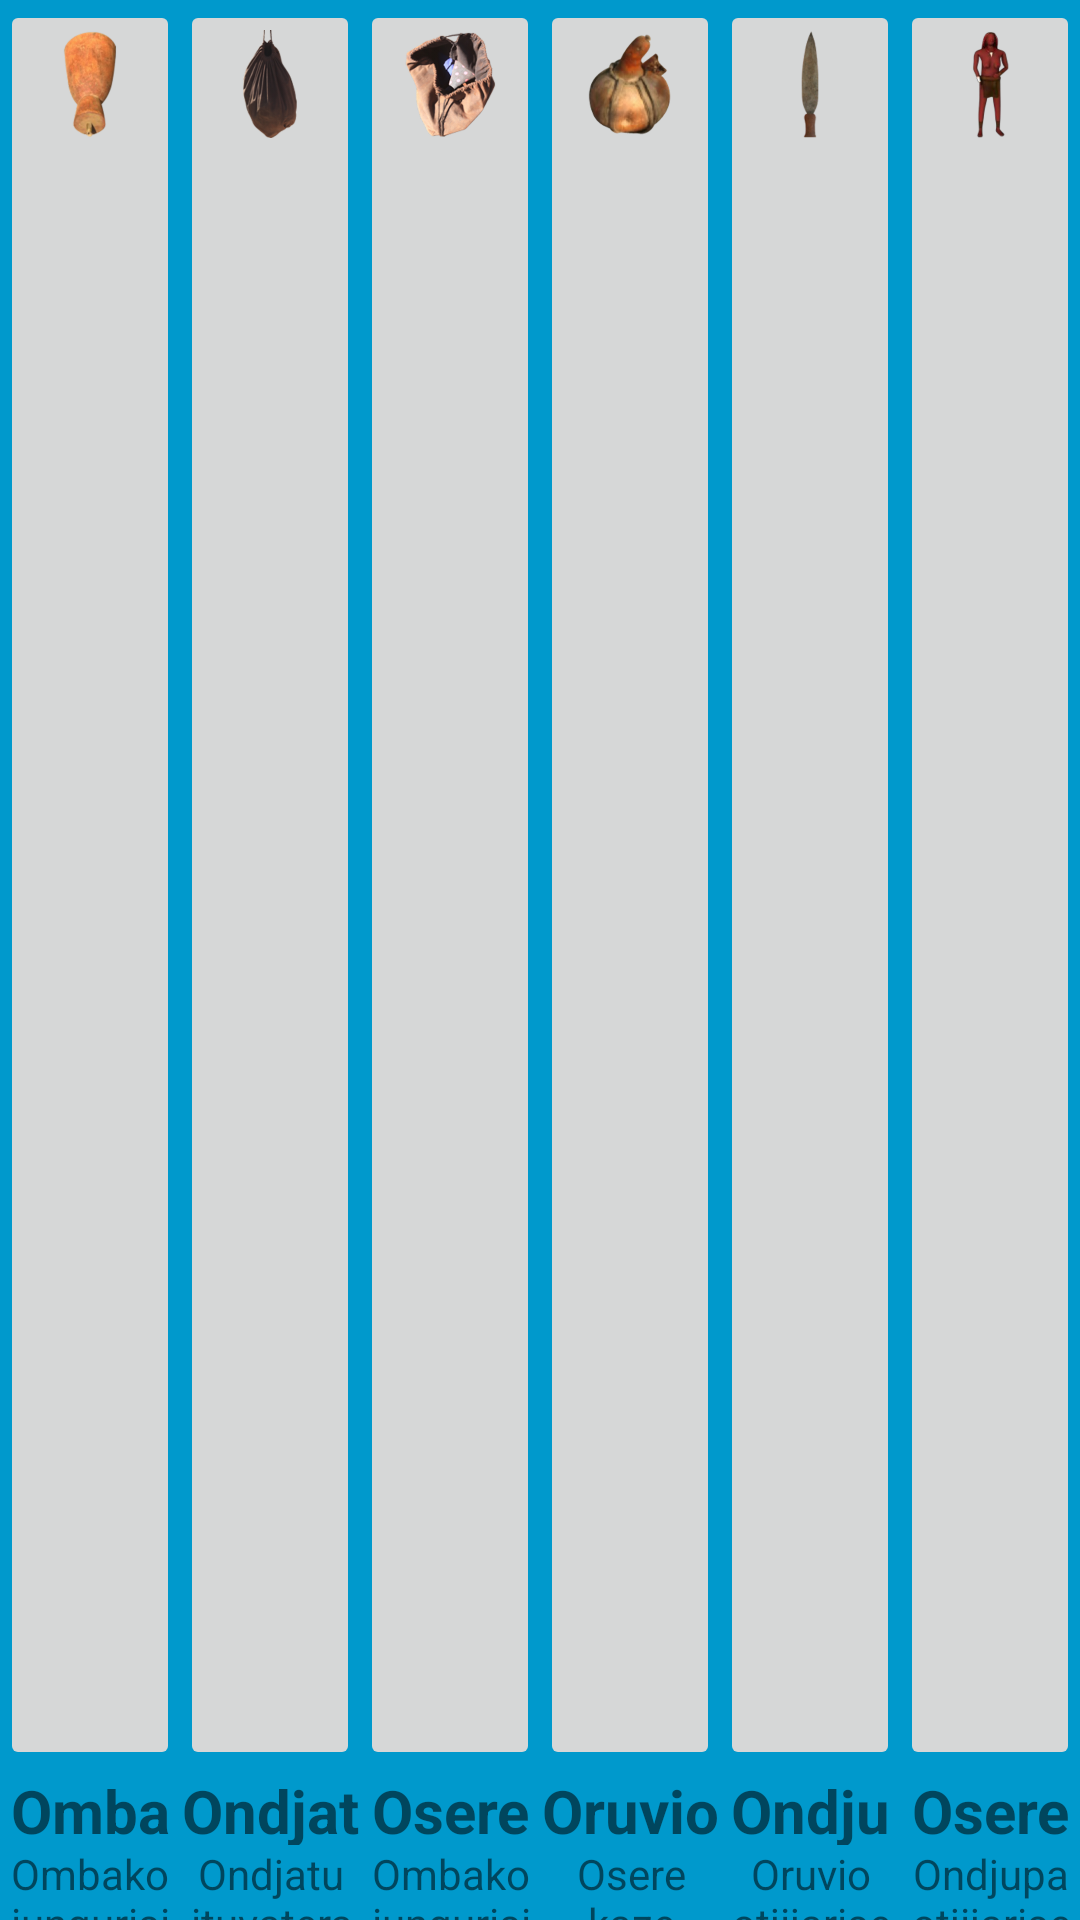

This screen was rendered from an Android layout file. Write that file and the resources it references.
<!-- AndroidManifest.xml: activity theme FullscreenTheme -->
<!-- res/layout/activity_main.xml -->
<FrameLayout xmlns:android="http://schemas.android.com/apk/res/android"
    xmlns:tools="http://schemas.android.com/tools"
    android:layout_width="fill_parent"
    android:layout_height="match_parent"
    android:background="#0099cc"
    tools:context="com.indiknowtech.nust.TMA.MainActivity">

    

    <TableLayout
        android:layout_width="match_parent"
        android:layout_height="match_parent">

        <TableRow
            android:layout_width="fill_parent"
            android:layout_height="fill_parent">

            <ImageButton
                android:id="@+id/btn2"
                android:layout_width="wrap_content"
                android:layout_height="590dp"
                android:text="This text is below the image"
                android:src="@drawable/funnel"
                tools:ignore="HardcodedText"
                android:layout_weight="1"
                android:scaleType="fitStart" />

            <ImageButton
                android:layout_width="wrap_content"
                android:layout_height="match_parent"
                android:id="@+id/CreateRequest"
                android:layout_gravity="center_vertical"
                android:layout_weight="1"
                android:src="@drawable/handbag"
                android:scaleType="fitStart"/>

            <ImageButton
                android:layout_width="wrap_content"
                android:layout_height="fill_parent"
                android:id="@+id/ViewRequest"
                android:layout_gravity="center_vertical"
                android:layout_weight="1"
                android:src="@drawable/opened_handbag2"
                android:scaleType="fitStart"/>

            <ImageButton
                android:layout_width="wrap_content"
                android:layout_height="fill_parent"
                android:id="@+id/SendRequest"
                android:layout_gravity="center_vertical"
                android:layout_weight="1"
                android:src="@drawable/calabash_2"
                android:scaleType="fitStart"
                tools:ignore="ContentDescription" />

            <ImageButton
                android:layout_width="wrap_content"
                android:layout_height="fill_parent"
                android:id="@+id/ModifyRequest"
                android:layout_gravity="center_vertical"
                android:layout_weight="1"
                android:src="@drawable/knife"
                android:scaleType="fitStart"/>

            <ImageButton
                android:layout_width="wrap_content"
                android:layout_height="fill_parent"
                android:id="@+id/ViewCompletedRequest"
                android:layout_gravity="center_vertical"
                android:layout_weight="1"
                android:src="@drawable/ovahimba_3d"
                android:scaleType="fitStart"/>

        </TableRow>

        <TableRow
            android:layout_width="fill_parent"
            android:layout_height="fill_parent">

            <TextView
                android:text="@string/homeHeader"
                android:layout_width="wrap_content"
                android:layout_height="25dp"
                android:id="@+id/textView11"
                android:layout_weight="1"
                tools:text="@string/homeHeader"
                android:textAlignment="center"
                android:textStyle="normal|bold"
                android:textSize="20sp" />

            <TextView
                android:text="@string/createReqHeader"
                android:layout_width="10dp"
                android:layout_height="25dp"
                android:id="@+id/textView10"
                android:layout_weight="1"
                tools:text="@string/createReqHeader"
                android:textAlignment="center"
                android:textStyle="normal|bold"
                android:textSize="20sp" />

            <TextView
                android:text="@string/viewHeader"
                android:layout_width="wrap_content"
                android:layout_height="25dp"
                android:id="@+id/textView2"
                android:layout_weight="1"
                tools:text="@string/viewHeader"
                android:textAlignment="center"
                android:textStyle="normal|bold"
                android:textSize="20sp" />

            <TextView
                android:text="@string/modifyHeader"
                android:layout_width="wrap_content"
                android:layout_height="25dp"
                android:id="@+id/textView"
                android:layout_weight="1"
                tools:text="@string/modifyHeader"
                android:textAlignment="center"
                android:textStyle="normal|bold"
                android:textSize="20sp" />

            <TextView
                android:text="@string/sendHeader"
                android:layout_width="wrap_content"
                android:layout_height="25dp"
                android:id="@+id/textView9"
                android:layout_weight="1"
                tools:text="@string/sendHeader"
                android:textAlignment="center"
                android:textStyle="normal|bold"
                android:textSize="20sp" />

            <TextView
                android:text="@string/viewHeader"
                android:layout_width="wrap_content"
                android:layout_height="25dp"
                android:id="@+id/textView8"
                android:layout_weight="1"
                tools:text="@string/viewHeader"
                android:textAlignment="center"
                android:textStyle="normal|bold"
                android:textSize="20sp" />

        </TableRow>

        <TableRow
            android:layout_width="fill_parent"
            android:layout_height="fill_parent" >

            <TextView
                android:text="@string/homeBody"
                android:layout_width="20dip"
                android:layout_height="70dp"
                android:id="@+id/textView12"
                android:layout_weight="1.6"
                tools:text="@string/homeBody"
                android:textAlignment="center" />

            <TextView
                android:text="@string/createReqBody"
                android:layout_width="20dip"
                android:layout_height="70dp"
                android:id="@+id/textView7"
                android:layout_weight="1.6"
                android:paddingRight="0dp"
                tools:text="@string/createReqBody"
                android:textAlignment="center" />

            <TextView
                android:text="@string/homeBody"
                android:layout_width="20dip"
                android:layout_height="70dp"
                android:id="@+id/textView13"
                android:layout_weight="1.6"
                tools:text="@string/homeBody"
                android:textAlignment="center" />

            <TextView
                android:text="@string/viewBody"
                android:layout_width="20dip"
                android:layout_height="70dp"
                android:id="@+id/textView6"
                android:layout_weight="1.6"
                tools:text="@string/viewBody"
                android:textAlignment="center" />

            <TextView
                android:text="@string/modifyBody"
                android:layout_width="20dip"
                android:layout_height="70dp"
                android:id="@+id/textView5"
                android:layout_weight="1.6"
                tools:text="@string/modifyBody"
                android:textAlignment="center" />

            <TextView
                android:text="@string/sendBody"
                android:layout_width="20dip"
                android:layout_height="70dp"
                android:id="@+id/textView4"
                android:layout_weight="1.6"
                tools:text="@string/sendBody"
                android:textAlignment="center" />

        </TableRow>
    </TableLayout>
</FrameLayout>
<!-- resources referenced by this layout -->
<resources>
  <!-- drawable calabash_2: png bitmap (drawable-hdpi, 19270 bytes) -->
  <!-- drawable funnel: png bitmap (drawable-hdpi, 14312 bytes) -->
  <!-- drawable handbag: png bitmap (drawable-hdpi, 10810 bytes) -->
  <!-- drawable knife: png bitmap (drawable-hdpi, 5626 bytes) -->
  <!-- drawable opened_handbag2: png bitmap (drawable-hdpi, 22192 bytes) -->
  <!-- drawable ovahimba_3d: png bitmap (drawable-hdpi, 8421 bytes) -->
  <string name="createReqBody">Ondjatu ituvatera okuworonganisa oviungurisiwa vietu pamue</string>
  <string name="createReqHeader">Ondjatundja patua</string>
  <string name="homeBody">Ombako iungurisiwa\n komantiro kuworongarisa \noviungurisisiwa viombazu\n komahindiro</string>
  <string name="homeHeader">Ombako</string>
  <string name="modifyBody">Oruvio otjijarise tjokutuna imbi mbi tuaongere kumwe</string>
  <string name="modifyHeader">Oruvio</string>
  <string name="sendBody">Ondjupa otjijarise tjokuhinda</string>
  <string name="sendHeader">Ondjupa</string>
  <string name="viewBody">Oserekaze otjijarise tjokutara oviungurisiua mbiamanuka okutungua</string>
  <string name="viewHeader">Oserekaze</string>
  <style name="FullscreenTheme" parent="AppTheme">
          <item name="android:actionBarStyle">@style/FullscreenActionBarStyle</item>
          <item name="android:windowActionBarOverlay">true</item>
          <item name="android:windowBackground">@null</item>
          <item name="metaButtonBarStyle">?android:attr/buttonBarStyle</item>
          <item name="metaButtonBarButtonStyle">?android:attr/buttonBarButtonStyle</item>
      </style>
  <style name="AppTheme" parent="Theme.AppCompat.Light.DarkActionBar">
          
          <item name="colorPrimary">@color/colorPrimary</item>
          <item name="colorPrimaryDark">@color/colorPrimaryDark</item>
          <item name="colorAccent">@color/colorAccent</item>
      </style>
  <style name="FullscreenActionBarStyle" parent="Widget.AppCompat.ActionBar">
          <item name="android:background">@color/black_overlay</item>
      </style>
  <color name="colorPrimary">#3F51B5</color>
  <color name="colorPrimaryDark">#303F9F</color>
  <color name="colorAccent">#FF4081</color>
  <color name="black_overlay">#66000000</color>
</resources>
